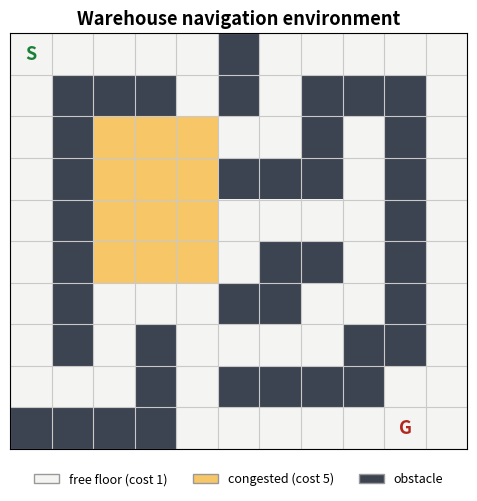
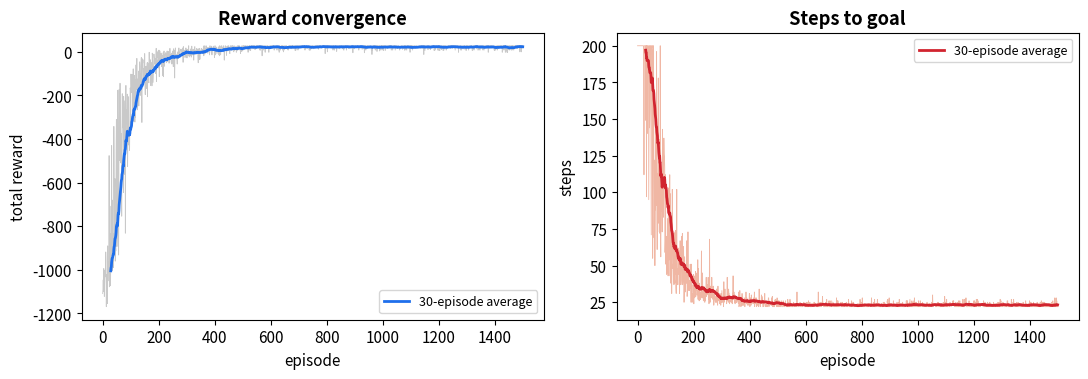
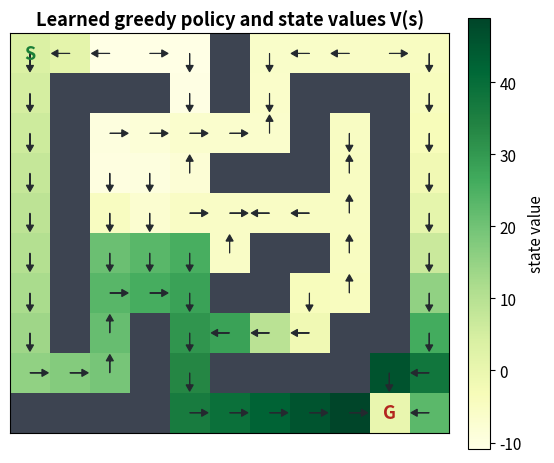
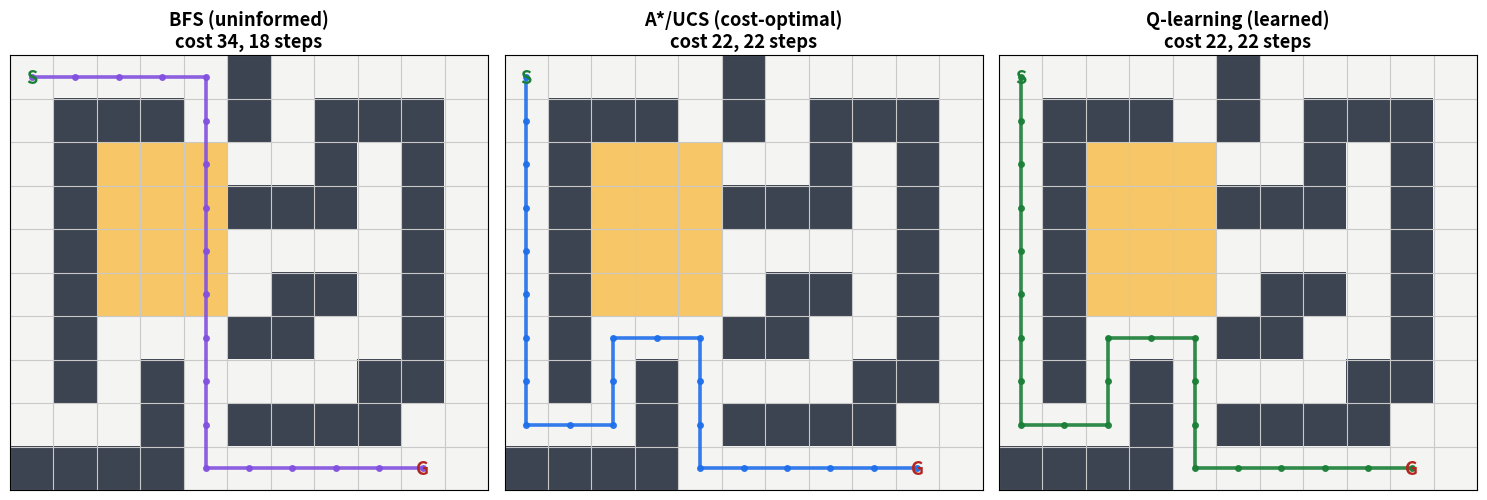
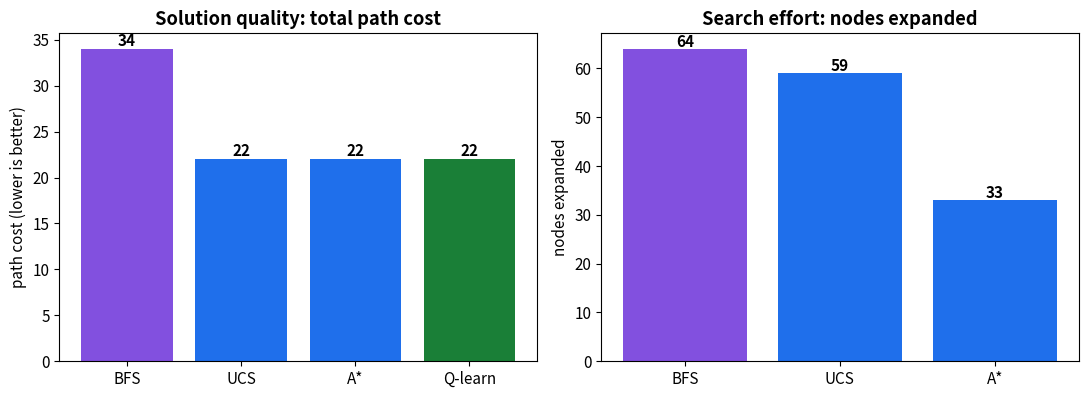

Write Python code to recreate these figures, in order.
"""AIF CIS4049-N ICA — Autonomous Grid Navigation (Q-learning vs Search).
   Script export of the solution notebook.
   Student: CUI JIANGKUN  (F5743005)"""


# # Autonomous Grid Navigation — an AI Solution using Reinforcement Learning and Search
# 
# ### CIS4049-N *Artificial Intelligence Foundations* — ICA Artefact
# 
# **Student:** CUI JIANGKUN &nbsp;|&nbsp; **Student No:** F5743005 &nbsp;|&nbsp; **Module:** CIS4049-N Artificial Intelligence Foundations
# 
# ---
# 
# **The problem.** An autonomous **warehouse delivery robot** must travel from its charging depot
# (**S**) to a drop-off point (**G**) across a floor cluttered with storage racks (obstacles) and
# slow, congested aisles. We want the robot to reach the goal by the **cheapest** route — not simply
# the one with the fewest steps.
# 
# **Why this is an *AI* problem.** Finding good action sequences in a state space is one of the oldest
# problems in Artificial Intelligence. This notebook solves the *same* navigation task with **two
# different families of AI technique** taught in this module and critically compares them:
# 
# 1. **Reinforcement Learning — tabular Q-learning** (Weeks 5–6). The robot is given **no map**. It
#    learns an optimal *policy* purely by trial and error, from the rewards it experiences.
# 2. **Classical search / planning** (Weeks 7–9). Given a **known map**, we compute the optimal route
#    with **Breadth-First Search (BFS)**, **Uniform-Cost Search (UCS / Dijkstra)** and **A\***.
# 
# We then compare them on solution quality and computational effort — the "**Search vs Reinforcement
# Learning**" theme from the Week 8 lecture.
# 
# > The environment is written from scratch (no `gym`/`gymnasium` dependency) so the whole artefact is
# > reproducible offline and every line is transparent to the reader.


# ## 1. Setup
# Only standard scientific-Python libraries and the Python standard library are used.

import random
import heapq
from collections import deque

import numpy as np
import pandas as pd
import matplotlib.pyplot as plt
from matplotlib.colors import ListedColormap
from matplotlib.patches import Patch

RANDOM_SEED = 42
plt.rcParams.update({"figure.dpi": 110, "axes.titleweight": "bold", "font.size": 11})
print("Setup complete — numpy", np.__version__, "| pandas", pd.__version__)


# ## 2. The environment (state space)
# 
# The warehouse floor is modelled as a **grid** — the classic *pathing* state space from the module
# lectures (states = `(row, col)`, actions = North/South/East/West). Each cell is one of:
# 
# | Symbol | Meaning | Cost to enter |
# |:---:|:---|:---:|
# | `.` | free floor | **1** |
# | `~` | congested aisle | **5** |
# | `#` | rack / obstacle | *impassable* |
# | `S` | start (depot) | 1 |
# | `G` | goal (drop-off) | 1 |
# 
# Transitions are **deterministic**: an action moves the robot to the adjacent cell, unless that cell is
# a wall or off-grid, in which case the robot **stays where it is** (exactly as in the Taxi environment
# studied in Week 6). The layout is deliberately designed so that the *shortest* route in **steps** runs
# through the expensive congested band, while a slightly longer detour over free floor is **cheaper** —
# this is what makes the comparison between step-optimal and cost-optimal methods meaningful.

GRID_LAYOUT = [
    "S....#.....",
    ".###.#.###.",
    ".#~~~..#.#.",
    ".#~~~###.#.",
    ".#~~~....#.",
    ".#~~~.##.#.",
    ".#...##..#.",
    ".#.#....##.",
    "...#.####..",
    "####.....G.",
]
TERRAIN_COST = {".": 1, "~": 5, "S": 1, "G": 1}   # cost of ENTERING a cell
ACTIONS = ["N", "S", "E", "W"]
MOVES   = {"N": (-1, 0), "S": (1, 0), "E": (0, 1), "W": (0, -1)}


class GridWorld:
    '''A deterministic, fully-observable grid-navigation environment.'''

    def __init__(self, layout=GRID_LAYOUT):
        self.grid = [list(row) for row in layout]
        self.n_rows, self.n_cols = len(self.grid), len(self.grid[0])
        self.start = self._find("S")
        self.goal  = self._find("G")
        self.goal_reward  = 50.0    # reward-shaping bonus for reaching the goal
        self.wall_penalty = 10.0    # penalty for bumping into a rack

    def _find(self, symbol):
        for r in range(self.n_rows):
            for c in range(self.n_cols):
                if self.grid[r][c] == symbol:
                    return (r, c)
        raise ValueError(symbol)

    def is_wall(self, cell):   return self.grid[cell[0]][cell[1]] == "#"
    def in_bounds(self, cell): return 0 <= cell[0] < self.n_rows and 0 <= cell[1] < self.n_cols
    def passable(self, cell):  return self.in_bounds(cell) and not self.is_wall(cell)
    def terrain_cost(self, cell): return TERRAIN_COST[self.grid[cell[0]][cell[1]]]

    def neighbours(self, cell):
        '''Passable 4-neighbours as (next_cell, move_cost, action).'''
        out = []
        for a in ACTIONS:
            nxt = (cell[0] + MOVES[a][0], cell[1] + MOVES[a][1])
            if self.passable(nxt):
                out.append((nxt, self.terrain_cost(nxt), a))
        return out

    # --- Reinforcement-Learning interface ---
    def reset(self):
        self.agent = self.start
        return self.agent

    def step(self, action):
        '''Return (next_state, reward, done) after taking `action`.'''
        nxt = (self.agent[0] + MOVES[action][0], self.agent[1] + MOVES[action][1])
        if not self.passable(nxt):                       # blocked -> stay
            return self.agent, -self.wall_penalty, False
        self.agent = nxt
        if nxt == self.goal:                             # reached drop-off
            return nxt, self.goal_reward - self.terrain_cost(nxt), True
        return nxt, -self.terrain_cost(nxt), False       # ordinary move


env = GridWorld()
print(f"Grid: {env.n_rows} x {env.n_cols}  |  start {env.start} -> goal {env.goal}")
print(f"Free floor: {sum(ch in '.SG' for row in env.grid for ch in row)} cells, "
      f"congested: {sum(ch == '~' for row in env.grid for ch in row)} cells, "
      f"walls: {sum(ch == '#' for row in env.grid for ch in row)} cells")


# A helper to draw the grid, which we reuse throughout the notebook.

CODE = {".": 0, "S": 0, "G": 0, "~": 1, "#": 2}
CMAP = ListedColormap(["#f4f4f2", "#f6c667", "#3d4451"])   # floor / congested / wall

def grid_codes(env):
    return np.array([[CODE[env.grid[r][c]] for c in range(env.n_cols)]
                     for r in range(env.n_rows)])

def draw_grid(ax, env, title=""):
    ax.imshow(grid_codes(env), cmap=CMAP, vmin=0, vmax=2)
    ax.set_xticks(np.arange(-.5, env.n_cols, 1), minor=True)
    ax.set_yticks(np.arange(-.5, env.n_rows, 1), minor=True)
    ax.grid(which="minor", color="#c9c9c9", linewidth=.8)
    ax.set_xticks([]); ax.set_yticks([]); ax.tick_params(which="both", length=0)
    ax.text(env.start[1], env.start[0], "S", ha="center", va="center",
            fontsize=13, fontweight="bold", color="#1a7f37")
    ax.text(env.goal[1], env.goal[0], "G", ha="center", va="center",
            fontsize=13, fontweight="bold", color="#b3261e")
    if title: ax.set_title(title)

fig, ax = plt.subplots(figsize=(6.0, 5.4))
draw_grid(ax, env, "Warehouse navigation environment")
ax.legend(handles=[Patch(facecolor="#f4f4f2", edgecolor="#999", label="free floor (cost 1)"),
                   Patch(facecolor="#f6c667", edgecolor="#999", label="congested (cost 5)"),
                   Patch(facecolor="#3d4451", edgecolor="#999", label="obstacle")],
          loc="upper center", bbox_to_anchor=(0.5, -0.03), ncol=3, frameon=False, fontsize=9)
plt.show()


# ## 3. Reinforcement Learning — tabular Q-learning (Weeks 5–6)
# 
# The robot does **not** know the map. It learns a **Q-table** `Q(s, a)` — the expected long-term value
# of taking action `a` in state `s` — by repeatedly acting and observing rewards. After each transition
# `(s, a, r, s')` it applies the **off-policy temporal-difference update**:
# 
# $$Q(s,a) \leftarrow Q(s,a) + \alpha\,\big[\,r + \gamma\,\max_{a'} Q(s',a') - Q(s,a)\,\big]$$
# 
# Actions are chosen **ε-greedily**: with probability ε a random action (*exploration*), otherwise the
# current best action (*exploitation*). ε is **annealed** from 1.0 towards 0.05 so the agent explores
# early and exploits later — the exploration/exploitation trade-off discussed in the lectures.

def q_learning(env, episodes=1500, alpha=0.1, gamma=0.95,
               epsilon_start=1.0, epsilon_min=0.05, decay=0.995,
               max_steps=200, seed=RANDOM_SEED):
    '''Train a tabular Q-learning agent; return (Q, history).'''
    rng = random.Random(seed)
    # one row of four action-values per cell, all initialised to zero
    Q = {(r, c): {a: 0.0 for a in ACTIONS}
         for r in range(env.n_rows) for c in range(env.n_cols)}
    epsilon = epsilon_start
    rewards, steps = [], []

    for _ in range(episodes):
        s = env.reset()
        total, done = 0.0, False
        for t in range(max_steps):
            # --- epsilon-greedy action selection ---
            if rng.random() < epsilon:
                a = rng.choice(ACTIONS)                 # explore
            else:
                a = max(Q[s], key=Q[s].get)             # exploit
            s2, r, done = env.step(a)
            # --- Q-learning (off-policy TD) update ---
            Q[s][a] += alpha * (r + gamma * max(Q[s2].values()) - Q[s][a])
            s, total = s2, total + r
            if done:
                break
        rewards.append(total); steps.append(t + 1)
        epsilon = max(epsilon_min, epsilon * decay)     # anneal exploration
    return Q, {"rewards": rewards, "steps": steps, "episodes": episodes}


Q, hist = q_learning(env)
print(f"Trained for {hist['episodes']} episodes.")
print(f"Average reward over the last 50 episodes : {np.mean(hist['rewards'][-50:]):.2f}")
print(f"Average steps  over the last 50 episodes : {np.mean(hist['steps'][-50:]):.2f}")


# **Convergence.** Early on the agent wanders for the full 200-step budget and accumulates large negative reward; as the Q-values propagate it rapidly learns to reach the goal in ~22 steps with positive reward.

def moving_avg(x, k=30):
    return np.convolve(x, np.ones(k) / k, mode="valid")

fig, ax = plt.subplots(1, 2, figsize=(11, 3.9))
ax[0].plot(hist["rewards"], color="#c9c9c9", lw=.6)
ax[0].plot(np.arange(29, len(hist["rewards"])), moving_avg(hist["rewards"]),
           color="#1f6feb", lw=2, label="30-episode average")
ax[0].set_title("Reward convergence"); ax[0].set_xlabel("episode")
ax[0].set_ylabel("total reward"); ax[0].legend(fontsize=9)
ax[1].plot(hist["steps"], color="#f0b7a4", lw=.6)
ax[1].plot(np.arange(29, len(hist["steps"])), moving_avg(hist["steps"]),
           color="#d1242f", lw=2, label="30-episode average")
ax[1].set_title("Steps to goal"); ax[1].set_xlabel("episode")
ax[1].set_ylabel("steps"); ax[1].legend(fontsize=9)
plt.tight_layout(); plt.show()


# **The learned policy.** Reading the greedy action `argmax_a Q(s,a)` in every cell gives the robot's learned policy. Plotting it over the state values `V(s)=max_a Q(s,a)` shows a smooth value gradient rising towards the goal, with the arrows forming a coherent route to **G**.

def greedy_rollout(env, Q, max_steps=200):
    '''Follow the greedy policy from the start; return (path, cost, reached).'''
    s = env.reset(); path, cost = [s], 0
    for _ in range(max_steps):
        a = max(Q[s], key=Q[s].get)
        nxt = (s[0] + MOVES[a][0], s[1] + MOVES[a][1])
        if not env.passable(nxt):
            break
        cost += env.terrain_cost(nxt); s = nxt; path.append(s)
        if s == env.goal:
            break
    return path, cost, path[-1] == env.goal

# state-value heat-map + greedy-policy arrows
V = np.full((env.n_rows, env.n_cols), np.nan)
for cell, av in Q.items():
    if env.passable(cell):
        V[cell] = max(av.values())

fig, ax = plt.subplots(figsize=(6.2, 5.6))
im = ax.imshow(np.ma.masked_invalid(V), cmap="YlGn")
ax.imshow(np.where(grid_codes(env) == 2, 1, np.nan),
          cmap=ListedColormap(["#3d4451"]), vmin=0, vmax=1)
for cell, av in Q.items():
    if not env.passable(cell) or cell == env.goal:
        continue
    a = max(av, key=av.get)
    ax.arrow(cell[1], cell[0], MOVES[a][1]*0.3, MOVES[a][0]*0.3,
             head_width=0.18, head_length=0.16, fc="#24292f", ec="#24292f", lw=.8)
ax.text(env.start[1], env.start[0], "S", ha="center", va="center", fontsize=13, fontweight="bold", color="#1a7f37")
ax.text(env.goal[1], env.goal[0], "G", ha="center", va="center", fontsize=13, fontweight="bold", color="#b3261e")
ax.set_xticks([]); ax.set_yticks([]); ax.set_title("Learned greedy policy and state values V(s)")
fig.colorbar(im, ax=ax, fraction=0.046, pad=0.04, label="state value")
plt.show()

q_path, q_cost, q_reached = greedy_rollout(env, Q)
print(f"Greedy policy reaches goal: {q_reached} | steps={len(q_path)-1} | path cost={q_cost}")


# ## 4. Classical search / planning (Weeks 7–9)
# 
# Now we give the algorithm the **full map** and search the state space directly. All three algorithms
# share the "one queue" structure from the lectures — they differ only in how the frontier is ordered:
# 
# * **BFS** — a **FIFO queue**. Expands the shallowest node first, so it is optimal in the **number of
#   steps**, but ignores terrain cost.
# * **UCS / Dijkstra** — a **priority queue keyed by path cost** `g(n)`. Expands the cheapest node first,
#   so it is optimal in **total cost**.
# * **A\*** — a priority queue keyed by `f(n) = g(n) + h(n)`, where `h` is the **Manhattan-distance**
#   heuristic. It is optimal in cost with an *admissible* heuristic, but reaches the goal after expanding
#   far fewer nodes than UCS.

def reconstruct(came_from, goal):
    path, node = [goal], goal
    while came_from.get(node) is not None:
        node = came_from[node]; path.append(node)
    return path[::-1]

def bfs(env):
    '''Breadth-First Search — FIFO frontier; optimal in number of steps.'''
    frontier = deque([env.start]); came_from = {env.start: None}; expanded = 0
    while frontier:
        node = frontier.popleft(); expanded += 1
        if node == env.goal:
            path = reconstruct(came_from, env.goal)
            return {"path": path, "cost": sum(env.terrain_cost(c) for c in path[1:]),
                    "steps": len(path)-1, "expanded": expanded}
        for nxt, _w, _a in env.neighbours(node):
            if nxt not in came_from:
                came_from[nxt] = node; frontier.append(nxt)

def uniform_cost_search(env):
    '''Uniform-Cost Search / Dijkstra — cheapest-first; optimal in cost.'''
    frontier = [(0, env.start)]; came_from = {env.start: None}
    best = {env.start: 0}; expanded = 0
    while frontier:
        cost, node = heapq.heappop(frontier)
        if node == env.goal:
            return {"path": reconstruct(came_from, env.goal), "cost": cost,
                    "steps": len(reconstruct(came_from, env.goal))-1, "expanded": expanded}
        if cost > best.get(node, float("inf")): continue
        expanded += 1
        for nxt, w, _a in env.neighbours(node):
            nc = cost + w
            if nc < best.get(nxt, float("inf")):
                best[nxt] = nc; came_from[nxt] = node; heapq.heappush(frontier, (nc, nxt))

def manhattan(a, b):
    return abs(a[0]-b[0]) + abs(a[1]-b[1])

def a_star(env):
    '''A* — orders the frontier by f(n)=g(n)+h(n) with an admissible heuristic.'''
    start, goal = env.start, env.goal
    frontier = [(manhattan(start, goal), 0, start)]; came_from = {start: None}
    best = {start: 0}; expanded = 0
    while frontier:
        _f, g, node = heapq.heappop(frontier)
        if node == goal:
            return {"path": reconstruct(came_from, goal), "cost": g,
                    "steps": len(reconstruct(came_from, goal))-1, "expanded": expanded}
        if g > best.get(node, float("inf")): continue
        expanded += 1
        for nxt, w, _a in env.neighbours(node):
            ng = g + w
            if ng < best.get(nxt, float("inf")):
                best[nxt] = ng; came_from[nxt] = node
                heapq.heappush(frontier, (ng + manhattan(nxt, goal), ng, nxt))

res_bfs = bfs(env); res_ucs = uniform_cost_search(env); res_astar = a_star(env)
for name, r in [("BFS", res_bfs), ("UCS/Dijkstra", res_ucs), ("A*", res_astar)]:
    print(f"{name:14s} cost={r['cost']:3d}  steps={r['steps']:3d}  nodes expanded={r['expanded']:3d}")


# ## 5. Critical comparison — Search vs Reinforcement Learning
# 
# We now place all four solutions side by side. The three panels below show the routes each paradigm
# chose; the table and bar charts quantify the trade-offs.

def draw_path(ax, path, colour):
    ax.plot([p[1] for p in path], [p[0] for p in path], color=colour,
            lw=2.6, marker="o", ms=4, alpha=.9)

fig, axes = plt.subplots(1, 3, figsize=(15, 5.1))
draw_grid(axes[0], env, f"BFS (uninformed)\ncost {res_bfs['cost']}, {res_bfs['steps']} steps")
draw_path(axes[0], res_bfs["path"], "#8250df")
draw_grid(axes[1], env, f"A*/UCS (cost-optimal)\ncost {res_astar['cost']}, {res_astar['steps']} steps")
draw_path(axes[1], res_astar["path"], "#1f6feb")
draw_grid(axes[2], env, f"Q-learning (learned)\ncost {q_cost}, {len(q_path)-1} steps")
draw_path(axes[2], q_path, "#1a7f37")
plt.tight_layout(); plt.show()


# The summary table collects the headline numbers. *Model needed?* records whether the method requires a known map of the environment in advance.

summary = pd.DataFrame([
    {"Method": "BFS (uninformed)",       "Paradigm": "Search",  "Path cost": res_bfs["cost"],
     "Steps": res_bfs["steps"],   "Nodes expanded": res_bfs["expanded"],   "Cost-optimal": "No",
     "Model needed?": "Yes"},
    {"Method": "UCS / Dijkstra",         "Paradigm": "Search",  "Path cost": res_ucs["cost"],
     "Steps": res_ucs["steps"],   "Nodes expanded": res_ucs["expanded"],   "Cost-optimal": "Yes",
     "Model needed?": "Yes"},
    {"Method": "A* (informed)",          "Paradigm": "Search",  "Path cost": res_astar["cost"],
     "Steps": res_astar["steps"], "Nodes expanded": res_astar["expanded"], "Cost-optimal": "Yes",
     "Model needed?": "Yes"},
    {"Method": "Q-learning (RL)",        "Paradigm": "Learning","Path cost": q_cost,
     "Steps": len(q_path)-1,      "Nodes expanded": "—",                   "Cost-optimal": "Yes*",
     "Model needed?": "No"},
])
summary

fig, ax = plt.subplots(1, 2, figsize=(11, 4.1))
methods = ["BFS", "UCS", "A*", "Q-learn"]
costs   = [res_bfs["cost"], res_ucs["cost"], res_astar["cost"], q_cost]
b0 = ax[0].bar(methods, costs, color=["#8250df", "#1f6feb", "#1f6feb", "#1a7f37"])
ax[0].set_title("Solution quality: total path cost"); ax[0].set_ylabel("path cost (lower is better)")
for b, v in zip(b0, costs):
    ax[0].text(b.get_x()+b.get_width()/2, v+.3, str(v), ha="center", fontweight="bold")
sm, se = ["BFS", "UCS", "A*"], [res_bfs["expanded"], res_ucs["expanded"], res_astar["expanded"]]
b1 = ax[1].bar(sm, se, color=["#8250df", "#1f6feb", "#1f6feb"])
ax[1].set_title("Search effort: nodes expanded"); ax[1].set_ylabel("nodes expanded")
for b, v in zip(b1, se):
    ax[1].text(b.get_x()+b.get_width()/2, v+.5, str(v), ha="center", fontweight="bold")
plt.tight_layout(); plt.show()


# ## 6. Experimental validation
# 
# We assert the properties predicted by the theory, so the notebook **fails loudly** if the
# implementation is wrong.

checks = {
    "BFS uses the fewest steps":                res_bfs["steps"] <= res_ucs["steps"],
    "BFS is NOT cost-optimal (ignores terrain)": res_bfs["cost"] > res_ucs["cost"],
    "A* matches UCS cost (both optimal)":        res_astar["cost"] == res_ucs["cost"],
    "A* expands fewer nodes than UCS":           res_astar["expanded"] < res_ucs["expanded"],
    "Q-learning converged to the optimal cost":  q_cost == res_ucs["cost"],
}
for name, ok in checks.items():
    print(f"[{'PASS' if ok else 'FAIL'}]  {name}")
assert all(checks.values()), "a validation check failed!"
print("\nAll validation checks passed.")


# ## 7. Conclusions
# 
# Both AI paradigms solve the navigation task and **agree on the optimal-cost route (cost 22)**, which
# cross-validates the two very different implementations. Their assumptions and costs differ sharply:
# 
# * **Classical search** is fast and exact **when a reliable map is available**. **A\*** is the clear
#   winner here — the admissible Manhattan heuristic lets it reach the optimum while expanding roughly
#   **half** the nodes of uninformed UCS. **BFS** is a cautionary tale: it returns the *shortest* route
#   but a **55% more expensive** one, because it optimises the wrong objective (steps, not cost).
# * **Reinforcement learning (Q-learning)** needs **no map** — it discovers the same optimal policy from
#   experience alone. The price is sample cost (~1,500 episodes of trial and error) and the fact that
#   optimality is *empirical* rather than guaranteed; states far from the optimal route stay
#   under-explored, so their learned values are noisy.
# 
# The practical lesson mirrors the Week 8 "Search vs RL" discussion: **use search when you have a model
# of the world, and reinforcement learning when you must learn the world by interacting with it.** In a
# real warehouse — with unknown, changing layouts and stochastic outcomes — a learning agent (or a
# hybrid that plans with search and adapts with RL) is the more robust choice.
